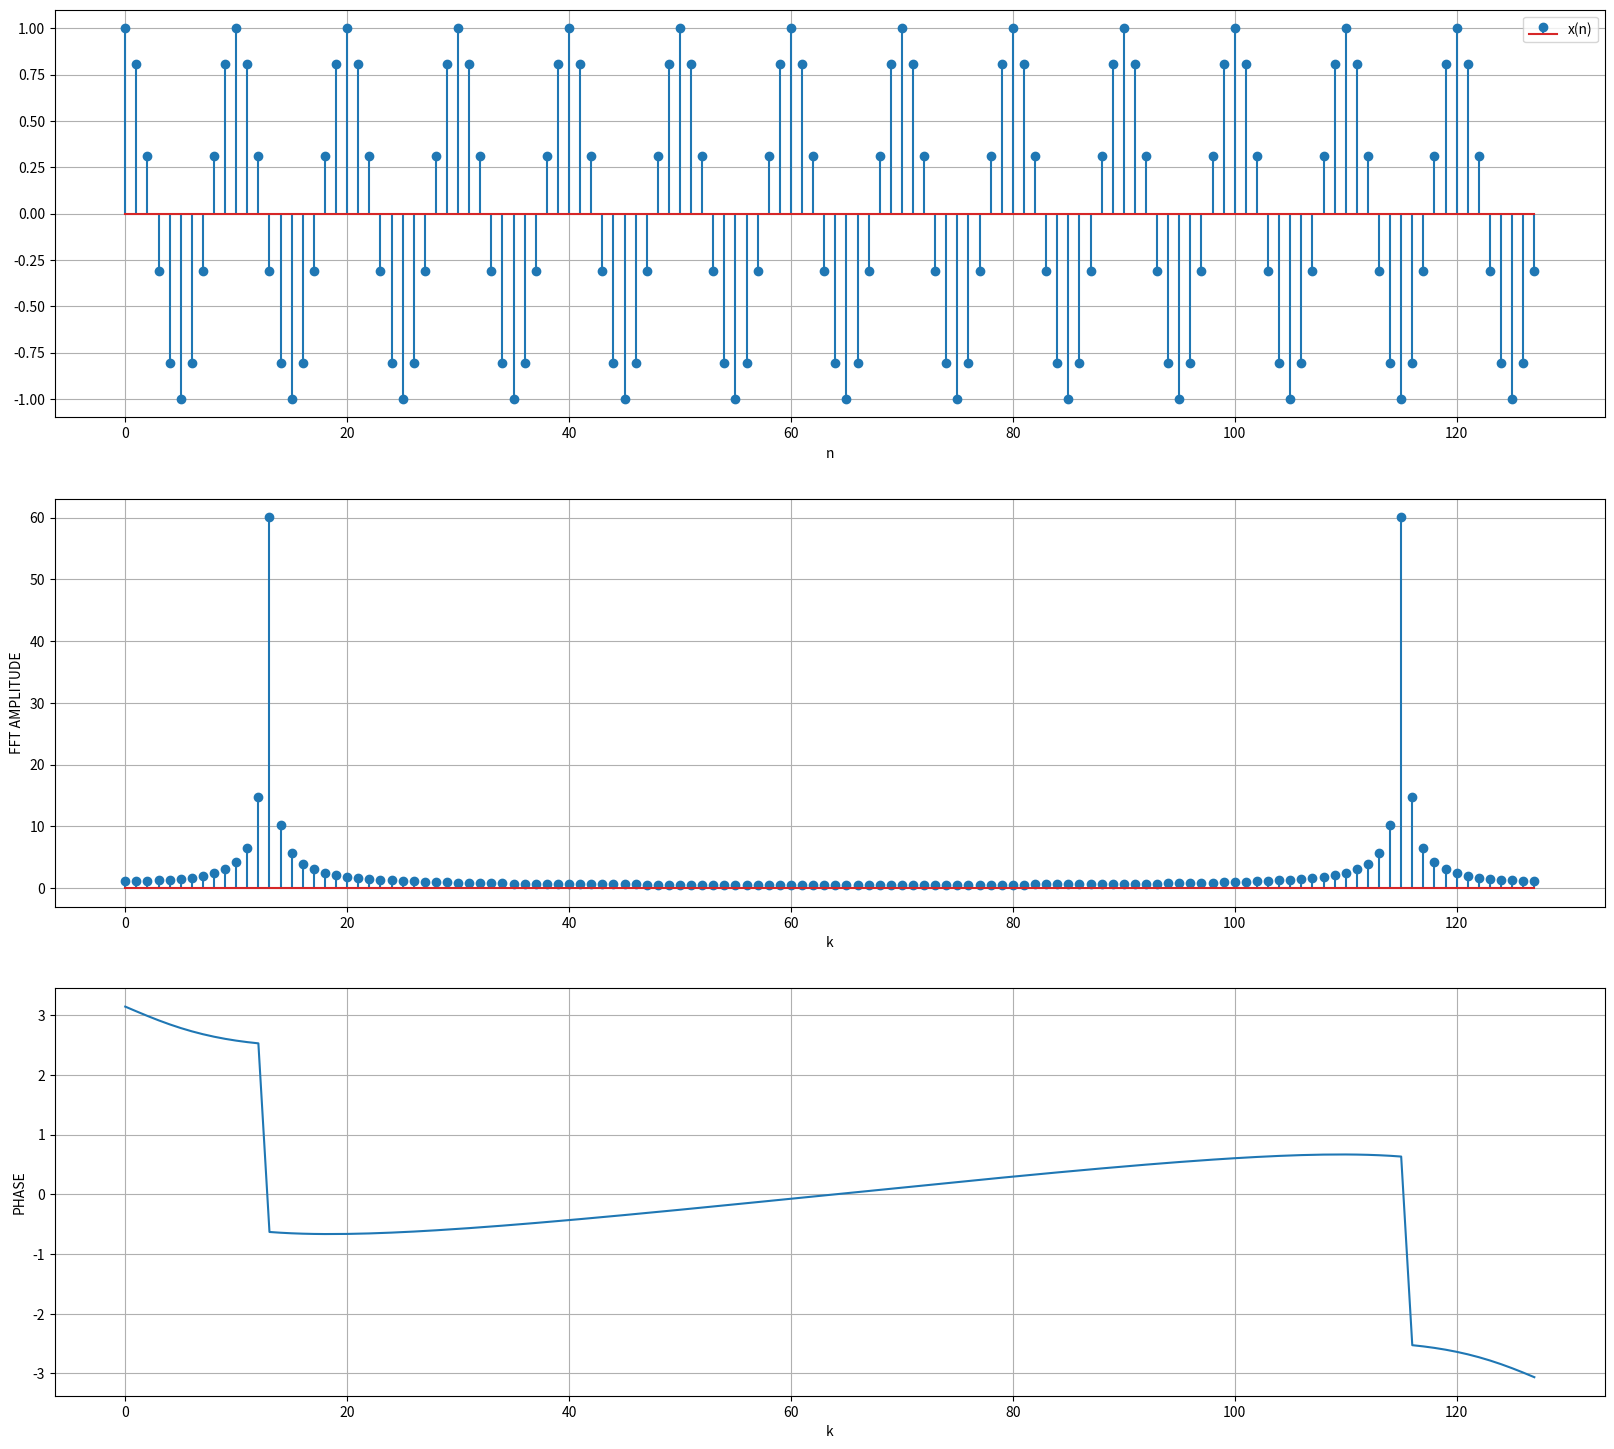

Here is the Python script that generated this plot:
import numpy as np
import matplotlib.pyplot as plt

def fft(x):
    N = len(x)

    if (N <= 1): # verificar o comprimento 
        return x
        
    else:
        Wn = np.exp(-2j * np.pi * np.arange(N//2) / N)
        par = fft(x[0::2])
        impar = fft(x[1::2])

    # Caso para N = 2
    #X(0) = G(h) + Wn*H(h)
    #x(1) = G(h) - Wn*H(h)
    
    return np.concatenate([par + Wn * impar, par - Wn * impar])

def func(n):
    return np.cos(2*np.pi*n/10)

NFFT = 128
k = np.arange(0, NFFT)
signal = fft(func(k))

figure, ax = plt.subplots(3,1,figsize=(20,18))
ax[0].stem(k, func(k), label = 'x(n)') ## sinal amostrado
ax[0].grid(True)
ax[0].set_xlabel('n')
ax[0].legend(loc = 'upper right')

ax[1].stem(k, abs(signal))
ax[1].grid(True)
ax[1].set_xlabel('k')
ax[1].set_ylabel('FFT AMPLITUDE')

ax[2].plot(k, np.angle(signal))
ax[2].grid(True)
ax[2].set_xlabel('k')
ax[2].set_ylabel('PHASE')
